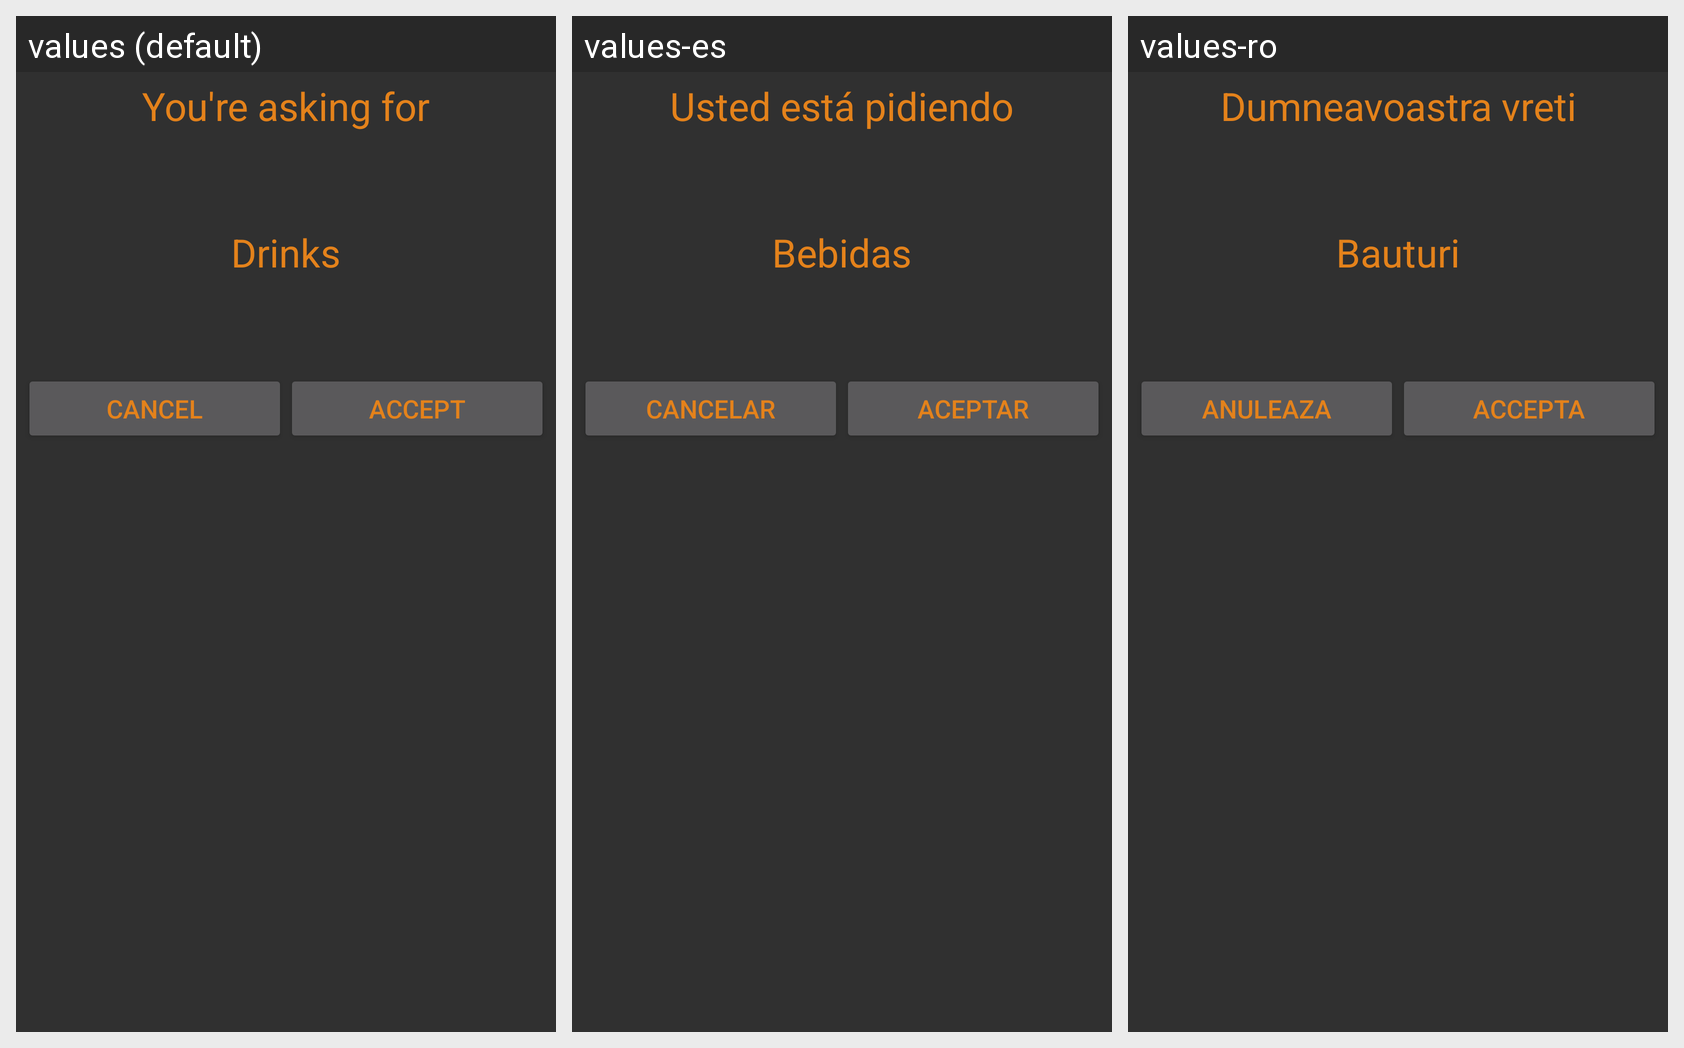

For this localized Android screen grid, give each drawn string resource with its value in every locale shown.
Android screen res/layout/confirm_order.xml rendered under 3 locales, left to right: values (default), values-es, values-ro. Device: Nexus 5 (rendered at 1080×1920; each locale shown at half size, 540×960, under a caption strip naming it); theme AppTheme.
Strings drawn on this screen, with the default value and each locale's value (text and hints the layout hard-codes, and strings that could not be matched under every locale, appear in the picture but are not listed):

youre_asking
  values: You're asking for
  values-es: Usted está pidiendo
  values-ro: Dumneavoastra vreti

drinks
  values: Drinks
  values-es: Bebidas
  values-ro: Bauturi

cancel
  values: Cancel
  values-es: Cancelar
  values-ro: Anuleaza

accept
  values: Accept
  values-es: Aceptar
  values-ro: Accepta
